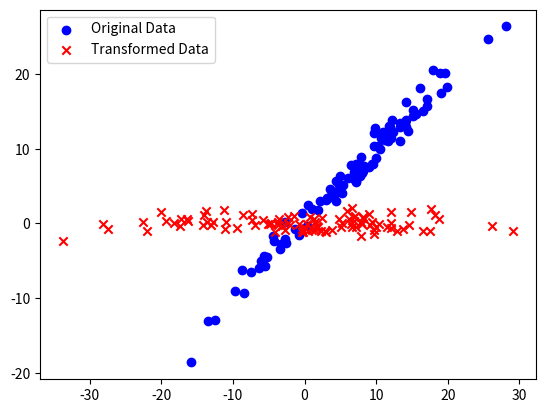

Recreate this plot in Python.
import numpy as np
import pandas as pd
import matplotlib.pyplot as plt
mean = [5, 5]
cov = [[1, 0], [100, 100]]
data = pd.DataFrame(np.random.multivariate_normal(mean, cov, 100))
plt.scatter(data[0], data[1], color='b', label='Original Data')
def subtract_mean(matrix):
    for col in matrix.columns:
        mean = np.mean(matrix[col])
        matrix[col] = matrix[col].apply(lambda x: x - mean)
    return matrix
def calculate_covariance(matrix):
    cov_matrix = matrix.cov()
    return cov_matrix
def get_principal_components(eig_vals, eig_vecs, dimensions):
    sorted_indices = np.argsort(-eig_vals)[:dimensions]
    principal_components = eig_vecs[:, sorted_indices]
    return principal_components
mean_adjusted = subtract_mean(data)
cov_matrix = calculate_covariance(mean_adjusted)
eig_vals, eig_vecs = np.linalg.eig(cov_matrix)
principal_components = get_principal_components(eig_vals, eig_vecs, 2)
feature_vector = np.dot(principal_components.T, mean_adjusted.T).T
print(feature_vector)
plt.scatter(feature_vector[:, 0], feature_vector[:, 1], color='r', marker='x', label='Transformed Data')
plt.legend()
plt.show()
